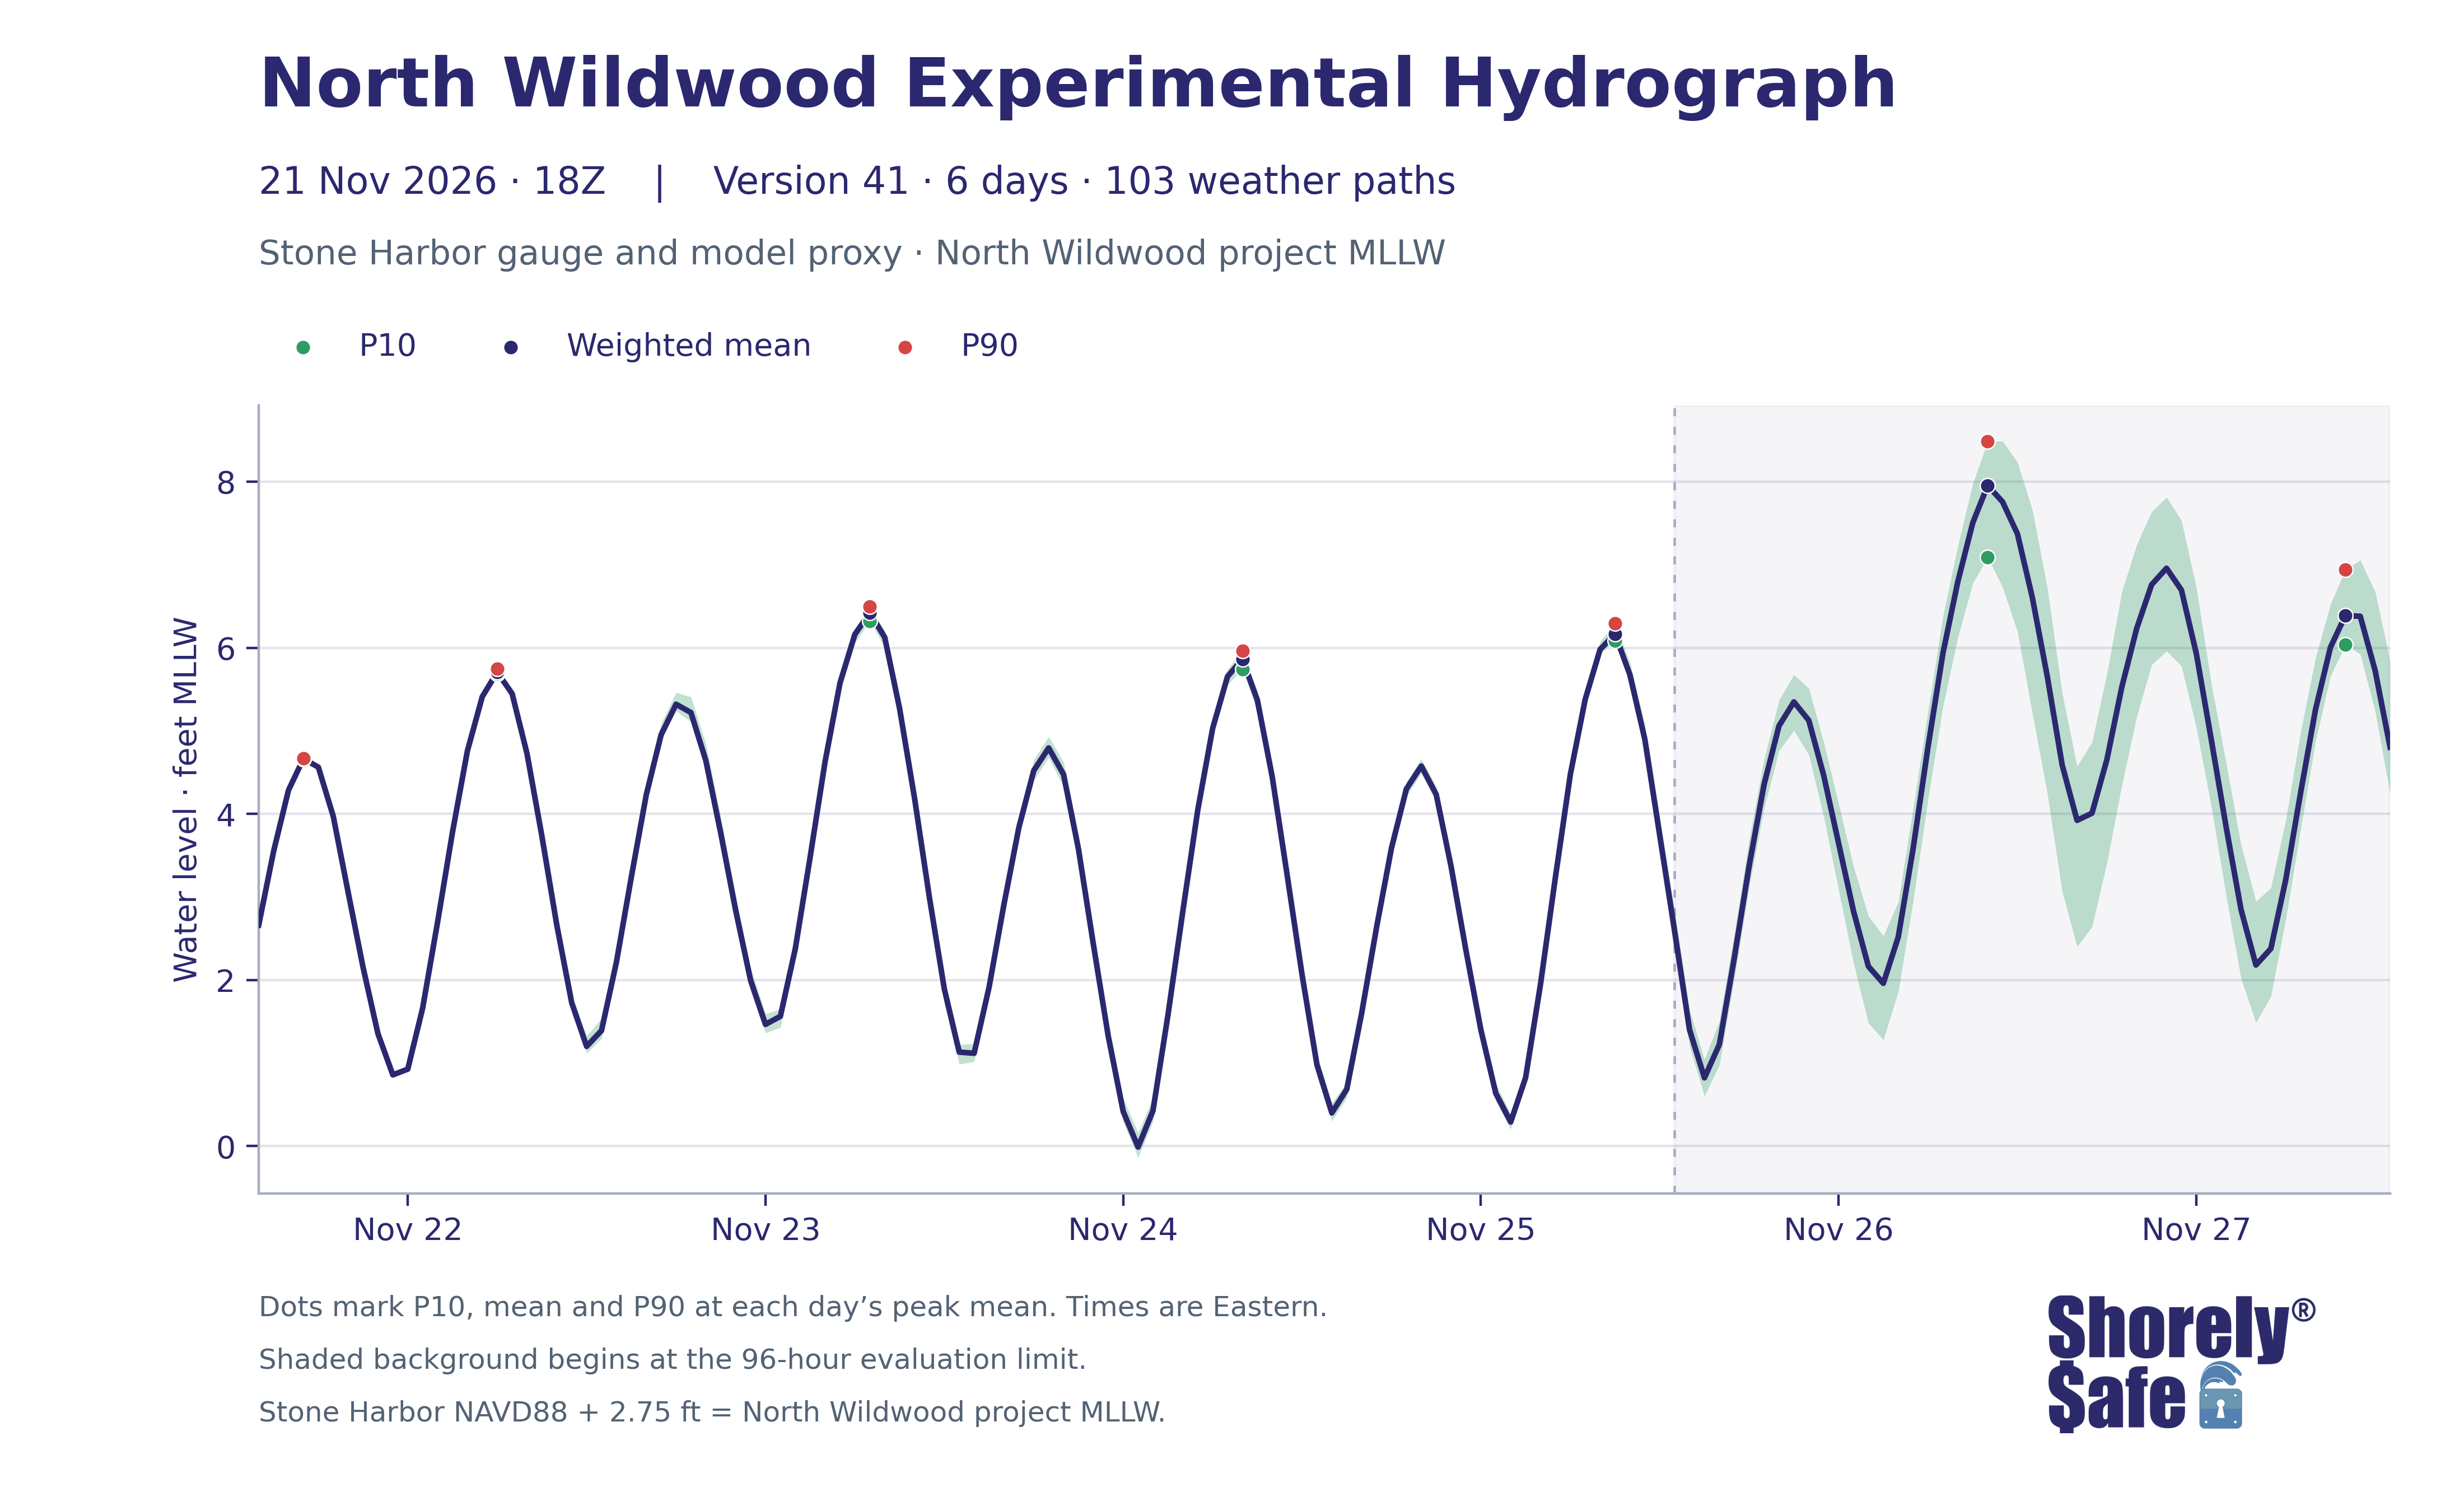

Data behind this chart, as committed beside it:
issue_utc, valid_time_utc, valid_time_eastern, lead_hours, weighted_mean_ft_NWW_MLLW, weighted_p10_ft_NWW_MLLW, weighted_p90_ft_NWW_MLLW, weighted_mean_ft_NAVD88, weighted_p10_ft_NAVD88, weighted_p90_ft_NAVD88
2026-11-21T18:00:00+00:00, 2026-11-21 19:00:00+00:00, 2026-11-21 14:00:00-05:00, 1, 2.662, 2.657, 2.668, -0.0884, -0.09264, -0.08249
2026-11-21T18:00:00+00:00, 2026-11-21 20:00:00+00:00, 2026-11-21 15:00:00-05:00, 2, 3.551, 3.547, 3.558, 0.8009, 0.7973, 0.8078
2026-11-21T18:00:00+00:00, 2026-11-21 21:00:00+00:00, 2026-11-21 16:00:00-05:00, 3, 4.287, 4.279, 4.294, 1.537, 1.529, 1.544
2026-11-21T18:00:00+00:00, 2026-11-21 22:00:00+00:00, 2026-11-21 17:00:00-05:00, 4, 4.664, 4.659, 4.672, 1.914, 1.909, 1.922
2026-11-21T18:00:00+00:00, 2026-11-21 23:00:00+00:00, 2026-11-21 18:00:00-05:00, 5, 4.563, 4.555, 4.575, 1.813, 1.805, 1.825
2026-11-21T18:00:00+00:00, 2026-11-22 00:00:00+00:00, 2026-11-21 19:00:00-05:00, 6, 3.972, 3.957, 3.99, 1.222, 1.207, 1.24
2026-11-21T18:00:00+00:00, 2026-11-22 01:00:00+00:00, 2026-11-21 20:00:00-05:00, 7, 3.056, 3.04, 3.074, 0.3063, 0.2905, 0.3245
2026-11-21T18:00:00+00:00, 2026-11-22 02:00:00+00:00, 2026-11-21 21:00:00-05:00, 8, 2.154, 2.139, 2.173, -0.5964, -0.6108, -0.5766
2026-11-21T18:00:00+00:00, 2026-11-22 03:00:00+00:00, 2026-11-21 22:00:00-05:00, 9, 1.354, 1.344, 1.375, -1.396, -1.406, -1.375
2026-11-21T18:00:00+00:00, 2026-11-22 04:00:00+00:00, 2026-11-21 23:00:00-05:00, 10, 0.8584, 0.8487, 0.8807, -1.892, -1.901, -1.869
2026-11-21T18:00:00+00:00, 2026-11-22 05:00:00+00:00, 2026-11-22 00:00:00-05:00, 11, 0.9273, 0.9126, 0.9491, -1.823, -1.837, -1.801
2026-11-21T18:00:00+00:00, 2026-11-22 06:00:00+00:00, 2026-11-22 01:00:00-05:00, 12, 1.663, 1.65, 1.687, -1.087, -1.1, -1.063
2026-11-21T18:00:00+00:00, 2026-11-22 07:00:00+00:00, 2026-11-22 02:00:00-05:00, 13, 2.697, 2.676, 2.727, -0.05342, -0.07418, -0.0225
2026-11-21T18:00:00+00:00, 2026-11-22 08:00:00+00:00, 2026-11-22 03:00:00-05:00, 14, 3.778, 3.753, 3.811, 1.028, 1.003, 1.061
2026-11-21T18:00:00+00:00, 2026-11-22 09:00:00+00:00, 2026-11-22 04:00:00-05:00, 15, 4.757, 4.731, 4.792, 2.007, 1.981, 2.042
2026-11-21T18:00:00+00:00, 2026-11-22 10:00:00+00:00, 2026-11-22 05:00:00-05:00, 16, 5.411, 5.387, 5.447, 2.661, 2.637, 2.697
2026-11-21T18:00:00+00:00, 2026-11-22 11:00:00+00:00, 2026-11-22 06:00:00-05:00, 17, 5.707, 5.684, 5.745, 2.957, 2.934, 2.995
2026-11-21T18:00:00+00:00, 2026-11-22 12:00:00+00:00, 2026-11-22 07:00:00-05:00, 18, 5.448, 5.417, 5.494, 2.698, 2.667, 2.744
2026-11-21T18:00:00+00:00, 2026-11-22 13:00:00+00:00, 2026-11-22 08:00:00-05:00, 19, 4.727, 4.7, 4.784, 1.977, 1.95, 2.034
2026-11-21T18:00:00+00:00, 2026-11-22 14:00:00+00:00, 2026-11-22 09:00:00-05:00, 20, 3.731, 3.7, 3.789, 0.9814, 0.9504, 1.039
2026-11-21T18:00:00+00:00, 2026-11-22 15:00:00+00:00, 2026-11-22 10:00:00-05:00, 21, 2.661, 2.61, 2.742, -0.0893, -0.1405, -0.00796
2026-11-21T18:00:00+00:00, 2026-11-22 16:00:00+00:00, 2026-11-22 11:00:00-05:00, 22, 1.727, 1.66, 1.82, -1.023, -1.09, -0.9298
2026-11-21T18:00:00+00:00, 2026-11-22 17:00:00+00:00, 2026-11-22 12:00:00-05:00, 23, 1.202, 1.119, 1.329, -1.548, -1.631, -1.421
2026-11-21T18:00:00+00:00, 2026-11-22 18:00:00+00:00, 2026-11-22 13:00:00-05:00, 24, 1.392, 1.297, 1.539, -1.358, -1.453, -1.211
2026-11-21T18:00:00+00:00, 2026-11-22 19:00:00+00:00, 2026-11-22 14:00:00-05:00, 25, 2.215, 2.114, 2.379, -0.5346, -0.6357, -0.3714
2026-11-21T18:00:00+00:00, 2026-11-22 20:00:00+00:00, 2026-11-22 15:00:00-05:00, 26, 3.241, 3.134, 3.4, 0.4907, 0.3841, 0.6499
2026-11-21T18:00:00+00:00, 2026-11-22 21:00:00+00:00, 2026-11-22 16:00:00-05:00, 27, 4.228, 4.136, 4.38, 1.478, 1.386, 1.63
2026-11-21T18:00:00+00:00, 2026-11-22 22:00:00+00:00, 2026-11-22 17:00:00-05:00, 28, 4.954, 4.882, 5.09, 2.204, 2.132, 2.34
2026-11-21T18:00:00+00:00, 2026-11-22 23:00:00+00:00, 2026-11-22 18:00:00-05:00, 29, 5.32, 5.238, 5.461, 2.57, 2.488, 2.711
2026-11-21T18:00:00+00:00, 2026-11-23 00:00:00+00:00, 2026-11-22 19:00:00-05:00, 30, 5.22, 5.108, 5.41, 2.47, 2.358, 2.66
2026-11-21T18:00:00+00:00, 2026-11-23 01:00:00+00:00, 2026-11-22 20:00:00-05:00, 31, 4.641, 4.52, 4.843, 1.891, 1.77, 2.093
2026-11-21T18:00:00+00:00, 2026-11-23 02:00:00+00:00, 2026-11-22 21:00:00-05:00, 32, 3.766, 3.644, 3.964, 1.016, 0.8943, 1.214
2026-11-21T18:00:00+00:00, 2026-11-23 03:00:00+00:00, 2026-11-22 22:00:00-05:00, 33, 2.839, 2.721, 3.016, 0.08933, -0.02899, 0.2665
2026-11-21T18:00:00+00:00, 2026-11-23 04:00:00+00:00, 2026-11-22 23:00:00-05:00, 34, 1.998, 1.872, 2.15, -0.7522, -0.8776, -0.6002
2026-11-21T18:00:00+00:00, 2026-11-23 05:00:00+00:00, 2026-11-23 00:00:00-05:00, 35, 1.466, 1.362, 1.594, -1.284, -1.388, -1.156
2026-11-21T18:00:00+00:00, 2026-11-23 06:00:00+00:00, 2026-11-23 01:00:00-05:00, 36, 1.563, 1.431, 1.652, -1.187, -1.319, -1.098
2026-11-21T18:00:00+00:00, 2026-11-23 07:00:00+00:00, 2026-11-23 02:00:00-05:00, 37, 2.376, 2.269, 2.427, -0.3739, -0.4808, -0.323
2026-11-21T18:00:00+00:00, 2026-11-23 08:00:00+00:00, 2026-11-23 03:00:00-05:00, 38, 3.483, 3.368, 3.537, 0.7332, 0.6185, 0.7869
2026-11-21T18:00:00+00:00, 2026-11-23 09:00:00+00:00, 2026-11-23 04:00:00-05:00, 39, 4.63, 4.519, 4.697, 1.88, 1.769, 1.947
2026-11-21T18:00:00+00:00, 2026-11-23 10:00:00+00:00, 2026-11-23 05:00:00-05:00, 40, 5.576, 5.465, 5.649, 2.826, 2.715, 2.899
2026-11-21T18:00:00+00:00, 2026-11-23 11:00:00+00:00, 2026-11-23 06:00:00-05:00, 41, 6.163, 6.062, 6.223, 3.413, 3.312, 3.473
2026-11-21T18:00:00+00:00, 2026-11-23 12:00:00+00:00, 2026-11-23 07:00:00-05:00, 42, 6.421, 6.319, 6.494, 3.671, 3.569, 3.744
2026-11-21T18:00:00+00:00, 2026-11-23 13:00:00+00:00, 2026-11-23 08:00:00-05:00, 43, 6.126, 6.004, 6.205, 3.376, 3.254, 3.455
2026-11-21T18:00:00+00:00, 2026-11-23 14:00:00+00:00, 2026-11-23 09:00:00-05:00, 44, 5.267, 5.139, 5.352, 2.517, 2.389, 2.602
2026-11-21T18:00:00+00:00, 2026-11-23 15:00:00+00:00, 2026-11-23 10:00:00-05:00, 45, 4.192, 4.044, 4.297, 1.442, 1.294, 1.547
2026-11-21T18:00:00+00:00, 2026-11-23 16:00:00+00:00, 2026-11-23 11:00:00-05:00, 46, 2.993, 2.844, 3.093, 0.2428, 0.094, 0.3427
2026-11-21T18:00:00+00:00, 2026-11-23 17:00:00+00:00, 2026-11-23 12:00:00-05:00, 47, 1.892, 1.717, 1.987, -0.8578, -1.033, -0.7634
2026-11-21T18:00:00+00:00, 2026-11-23 18:00:00+00:00, 2026-11-23 13:00:00-05:00, 48, 1.132, 0.9882, 1.223, -1.618, -1.762, -1.527
2026-11-21T18:00:00+00:00, 2026-11-23 19:00:00+00:00, 2026-11-23 14:00:00-05:00, 49, 1.118, 1.018, 1.234, -1.632, -1.732, -1.516
2026-11-21T18:00:00+00:00, 2026-11-23 20:00:00+00:00, 2026-11-23 15:00:00-05:00, 50, 1.912, 1.826, 2.029, -0.8381, -0.9237, -0.7213
2026-11-21T18:00:00+00:00, 2026-11-23 21:00:00+00:00, 2026-11-23 16:00:00-05:00, 51, 2.91, 2.801, 3.033, 0.1601, 0.05113, 0.2826
2026-11-21T18:00:00+00:00, 2026-11-23 22:00:00+00:00, 2026-11-23 17:00:00-05:00, 52, 3.836, 3.724, 3.945, 1.086, 0.9742, 1.195
2026-11-21T18:00:00+00:00, 2026-11-23 23:00:00+00:00, 2026-11-23 18:00:00-05:00, 53, 4.522, 4.407, 4.651, 1.772, 1.657, 1.901
2026-11-21T18:00:00+00:00, 2026-11-24 00:00:00+00:00, 2026-11-23 19:00:00-05:00, 54, 4.794, 4.678, 4.931, 2.044, 1.928, 2.181
2026-11-21T18:00:00+00:00, 2026-11-24 01:00:00+00:00, 2026-11-23 20:00:00-05:00, 55, 4.475, 4.324, 4.624, 1.725, 1.574, 1.874
2026-11-21T18:00:00+00:00, 2026-11-24 02:00:00+00:00, 2026-11-23 21:00:00-05:00, 56, 3.576, 3.388, 3.752, 0.8261, 0.6382, 1.002
2026-11-21T18:00:00+00:00, 2026-11-24 03:00:00+00:00, 2026-11-23 22:00:00-05:00, 57, 2.429, 2.265, 2.611, -0.3212, -0.4852, -0.1394
2026-11-21T18:00:00+00:00, 2026-11-24 04:00:00+00:00, 2026-11-23 23:00:00-05:00, 58, 1.322, 1.173, 1.48, -1.428, -1.577, -1.27
2026-11-21T18:00:00+00:00, 2026-11-24 05:00:00+00:00, 2026-11-24 00:00:00-05:00, 59, 0.4175, 0.292, 0.579, -2.332, -2.458, -2.171
2026-11-21T18:00:00+00:00, 2026-11-24 06:00:00+00:00, 2026-11-24 01:00:00-05:00, 60, -0.01042, -0.136, 0.1632, -2.76, -2.886, -2.587
... 84 more rows
